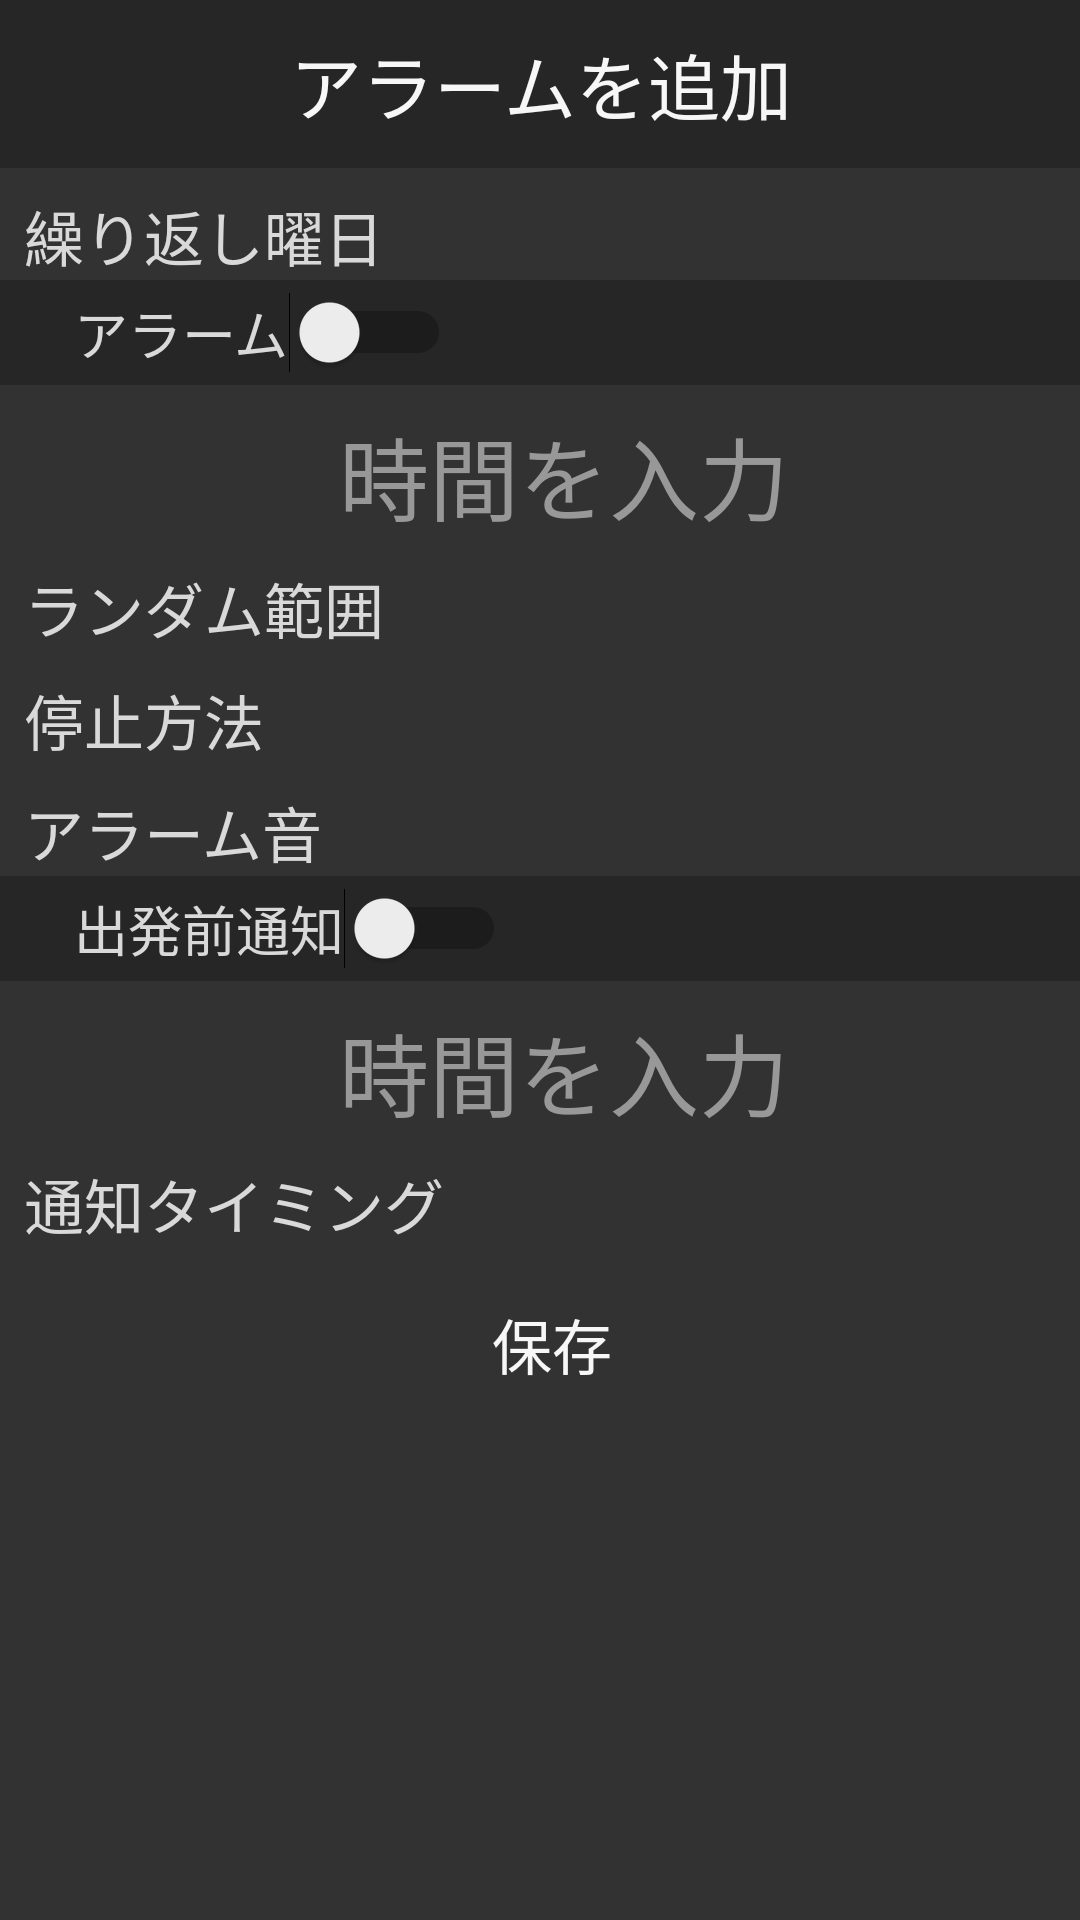

This screen was rendered from an Android layout file. Write that file and the resources it references.
<!-- AndroidManifest.xml: application theme AppTheme -->
<!-- res/layout/clock.xml -->
<?xml version="1.0" encoding="utf-8"?>
<androidx.constraintlayout.widget.ConstraintLayout
    xmlns:android="http://schemas.android.com/apk/res/android"
    xmlns:app="http://schemas.android.com/apk/res-auto"
    xmlns:tools="http://schemas.android.com/tools"
    android:background="@color/baseColor2"
    tools:context=".activity.AlarmCreateActivity"
    android:layout_width="match_parent"
    android:layout_height="match_parent">

    <androidx.appcompat.widget.Toolbar
        android:id="@+id/toolbar"
        style="@style/toolbar"
        app:layout_constraintLeft_toLeftOf="parent"
        app:layout_constraintRight_toRightOf="parent"
        app:layout_constraintTop_toTopOf="parent"
        app:contentInsetStart="0dp">

        <TextView
            style="@style/toolbar_text"
            android:text="アラームを追加"/>

    </androidx.appcompat.widget.Toolbar>

    <TextView
        android:id="@+id/tv_week"
        style="@style/main_button"
        android:layout_gravity="center"
        android:hint="繰り返し曜日"
        android:textColorHint="@color/secondaryText"
        android:textSize="20dp"
        app:layout_constraintStart_toStartOf="@id/toolbar"
        app:layout_constraintTop_toBottomOf="@+id/toolbar" />

    <LinearLayout
        android:id="@+id/linear_alm"
        android:layout_width="match_parent"
        android:layout_height="wrap_content"
        android:orientation="vertical"
        app:layout_constraintStart_toStartOf="@id/tv_week"
        app:layout_constraintTop_toBottomOf="@+id/tv_week">


        <androidx.appcompat.widget.Toolbar
            android:id="@+id/toolbarAlm"
            style="@style/toolbar"
            android:layout_height="35dp"
            app:layout_constraintStart_toStartOf="@id/linear_alm"
            app:layout_constraintTop_toBottomOf="@+id/linear_alm">

            <TextView
                android:layout_width="wrap_content"
                android:layout_height="wrap_content"
                android:textSize="18dp"
                android:text="  アラーム"
                android:textColor="@color/secondaryText"/>

            <Switch
                android:id="@+id/switchAlm"
                android:layout_width="wrap_content"
                android:layout_height="wrap_content" />

        </androidx.appcompat.widget.Toolbar>

        <TextView
            android:id="@+id/tv_alm_timer"
            style="@style/main_button"
            android:layout_gravity="center"
            android:hint="時間を入力"
            android:textColorHint="@color/secondaryText2"
            android:textColor="@color/primaryText"
            android:textSize="30dp" />

        <TextView
            android:id="@+id/tv_alm_checkbox"
            style="@style/main_button"
            android:hint="ランダム範囲"
            android:textSize="20dp"
            android:textColorHint="@color/secondaryText"
            app:layout_constraintStart_toStartOf="@id/tv_alm_timer"
            app:layout_constraintTop_toBottomOf="@+id/tv_alm_timer"/>

        <TextView
            android:id="@+id/tv_alm_checkbox2"
            style="@style/main_button"
            android:hint="停止方法"
            android:textSize="20dp"
            android:textColorHint="@color/secondaryText"
            app:layout_constraintStart_toStartOf="@id/tv_alm_checkbox"
            app:layout_constraintTop_toBottomOf="@+id/tv_alm_checkbox"/>

        <TextView
            android:id="@+id/tv_alm_checkbox3"
            style="@style/main_button"
            android:hint="アラーム音"
            android:textSize="20dp"
            android:textColorHint="@color/secondaryText"
            app:layout_constraintStart_toStartOf="@id/tv_alm_checkbox2"
            app:layout_constraintTop_toBottomOf="@+id/tv_alm_checkbox2"/>

    </LinearLayout>

    <LinearLayout
        android:id="@+id/linear_ann"
        android:layout_width="match_parent"
        android:layout_height="wrap_content"
        android:orientation="vertical"
        app:layout_constraintStart_toStartOf="@id/linear_alm"
        app:layout_constraintTop_toBottomOf="@+id/linear_alm">

        <androidx.appcompat.widget.Toolbar
            android:id="@+id/toolbarAnn"
            style="@style/toolbar"
            android:layout_height="35dp"
            app:layout_constraintStart_toStartOf="@id/linear_ann"
            app:layout_constraintTop_toBottomOf="@+id/linear_ann">

            <TextView
                android:layout_width="wrap_content"
                android:layout_height="wrap_content"
                android:textSize="18dp"
                android:text="  出発前通知"
                android:textColor="@color/secondaryText"/>

            <Switch
                android:id="@+id/switchAnn"
                android:layout_width="wrap_content"
                android:layout_height="wrap_content" />

        </androidx.appcompat.widget.Toolbar>

        <TextView
            android:id="@+id/tv_ann_timer"
            style="@style/main_button"
            android:layout_gravity="center"
            android:hint="時間を入力"
            android:textColorHint="@color/secondaryText2"
            android:textColor="@color/primaryText"
            android:textSize="30dp" />

        <TextView
            android:id="@+id/tv_ann_checkbox"
            style="@style/main_button"
            android:hint="通知タイミング"
            android:textSize="20dp"
            android:textColorHint="@color/secondaryText"
            app:layout_constraintStart_toStartOf="@id/tv_ann_timer"
            app:layout_constraintTop_toBottomOf="@+id/tv_ann_timer"/>

    </LinearLayout>

    <Button
        android:id="@+id/enter"
        style="@style/main_button"
        android:layout_gravity="center"
        android:layout_marginEnd="0dp"
        android:layout_marginRight="0dp"
        android:text="保存"
        app:layout_constraintEnd_toEndOf="parent"
        app:layout_constraintStart_toStartOf="parent"
        app:layout_constraintTop_toBottomOf="@+id/linear_ann" />

</androidx.constraintlayout.widget.ConstraintLayout>
<!-- resources referenced by this layout -->
<resources>
  <color name="baseColor2">#323232</color>
  <color name="primaryText">#F7F7F7</color>
  <color name="secondaryText">#D9D9D9</color>
  <color name="secondaryText2">#989898</color>
  <style name="main_button">
          <item name="android:textColor">@color/primaryText</item>
          <item name="android:background">@color/nul</item>
          <item name="android:textSize">@dimen/text_size_button</item>
          <item name="android:layout_width">wrap_content</item>
          <item name="android:layout_height">wrap_content</item>
          <item name="android:layout_marginStart">8dp</item>
          <item name="android:layout_marginLeft">8dp</item>
          <item name="android:layout_marginTop">8dp</item>
      </style>
  <style name="toolbar">
          <item name="android:layout_width">match_parent</item>
          <item name="android:layout_height">wrap_content</item>
          <item name="android:background">@color/baseColor1</item>
      </style>
  <style name="toolbar_text">
          <item name="android:textColor">@color/primaryText</item>
          <item name="android:textSize">@dimen/text_size_toolbar</item>
          <item name="android:layout_width">match_parent</item>
          <item name="android:layout_height">match_parent</item>
          <item name="android:gravity">center</item>
      </style>
  <style name="AppTheme" parent="Theme.AppCompat.Light.NoActionBar">
          
          <item name="colorPrimary">@color/baseColor1</item>
          <item name="colorPrimaryDark">@color/baseColor2</item>
          <item name="colorAccent">@color/baseColor1</item>
      </style>
  <color name="nul">#00FFFFFF</color>
  <dimen name="text_size_button">22sp</dimen>
  <color name="baseColor1">#262626</color>
  <dimen name="text_size_toolbar">24sp</dimen>
</resources>
